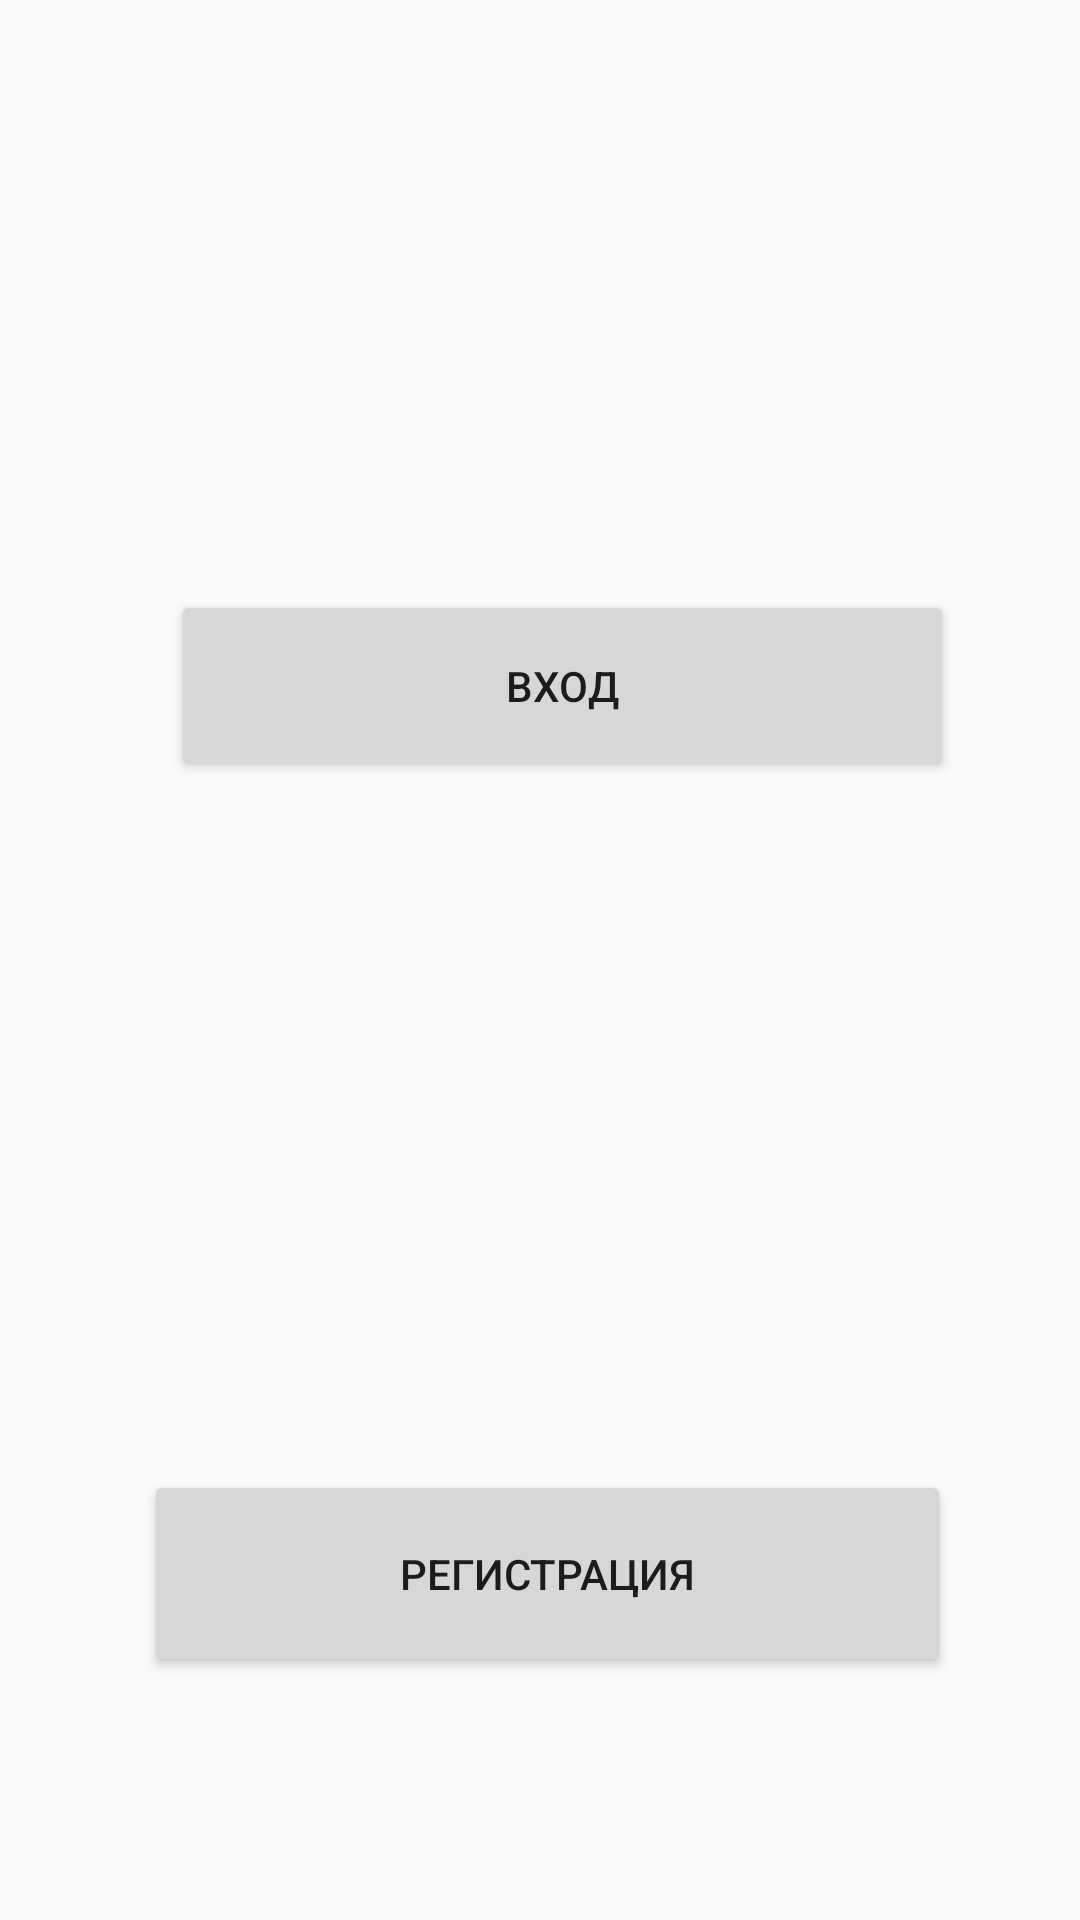

The Android layout XML behind this screen, and the referenced resources:
<!-- AndroidManifest.xml: application theme Theme.Project -->
<!-- res/layout/activity_main.xml -->
<?xml version="1.0" encoding="utf-8"?>
<androidx.constraintlayout.widget.ConstraintLayout xmlns:android="http://schemas.android.com/apk/res/android"
    xmlns:app="http://schemas.android.com/apk/res-auto"
    xmlns:tools="http://schemas.android.com/tools"
    android:layout_width="match_parent"
    android:layout_height="match_parent"
    tools:context=".MainActivity">
    <Button
        android:id="@+id/But_reg"
        android:layout_width="269dp"
        android:layout_height="69dp"
        android:layout_marginStart="75dp"
        android:layout_marginEnd="70dp"
        android:layout_marginBottom="81dp"
        android:text="Регистрация"
        app:layout_constraintBottom_toBottomOf="parent"
        app:layout_constraintEnd_toEndOf="parent"
        app:layout_constraintStart_toStartOf="parent" />

    <Button
        android:id="@+id/But_inp"
        android:layout_width="261dp"
        android:layout_height="64dp"
        android:layout_marginStart="73dp"
        android:layout_marginEnd="58dp"
        android:layout_marginBottom="33dp"
        android:text="Вход"
        app:layout_constraintBottom_toTopOf="@+id/But_reg"
        app:layout_constraintEnd_toEndOf="parent"
        app:layout_constraintStart_toStartOf="parent"
        app:layout_constraintTop_toTopOf="parent" />
</androidx.constraintlayout.widget.ConstraintLayout>
<!-- resources referenced by this layout -->
<resources>
  <style name="Theme.Project" parent="Theme.AppCompat.DayNight.DarkActionBar">
          
          <item name="colorPrimary">@color/purple_500</item>
          <item name="colorPrimaryVariant">@color/purple_700</item>
          <item name="colorOnPrimary">@color/white</item>
          
          <item name="colorSecondary">@color/teal_200</item>
          <item name="colorSecondaryVariant">@color/teal_700</item>
          <item name="colorOnSecondary">@color/black</item>
          
          <item name="android:statusBarColor" tools:targetApi="l">?attr/colorPrimaryVariant</item>
          
      </style>
  <color name="purple_500">#FF6200EE</color>
  <color name="purple_700">#FF3700B3</color>
  <color name="white">#FFFFFFFF</color>
  <color name="teal_200">#FF03DAC5</color>
  <color name="teal_700">#FF018786</color>
  <color name="black">#FF000000</color>
</resources>
